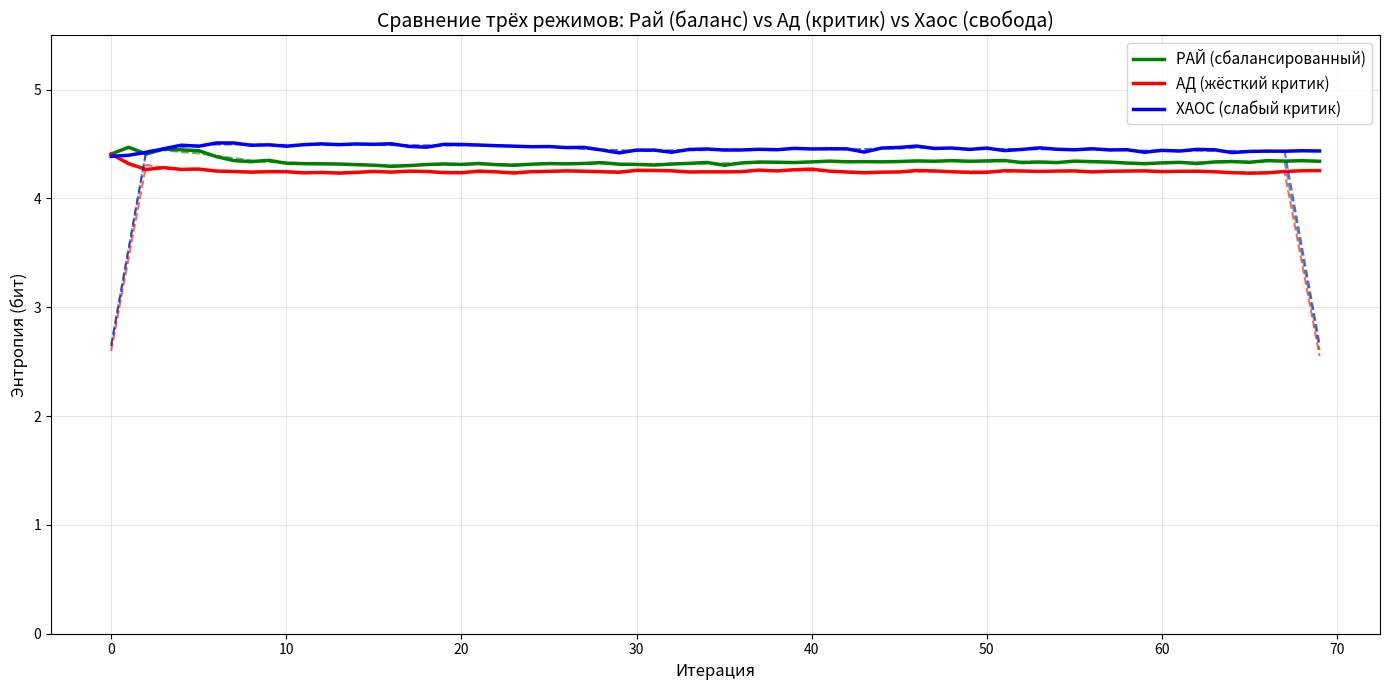
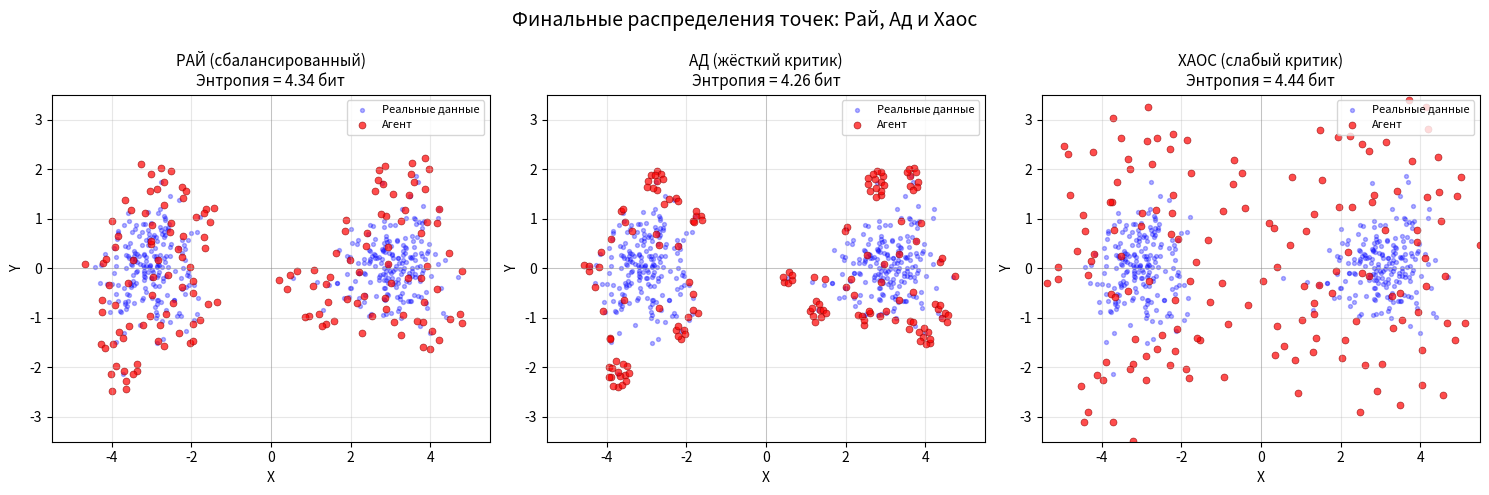
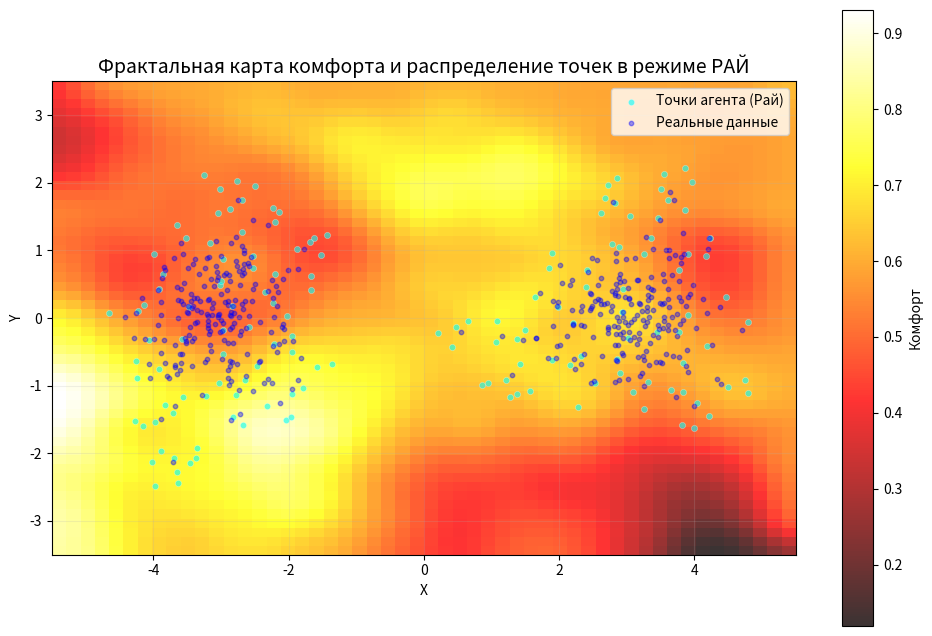

The matplotlib source for these figures, in order:
"""
Фрактальная модель выбора: Рай, Ад и Хаос
Полностью рабочий код на Python
Автор: Сергей Паломник (Digital Psychiatry)
Статья: Святой Августин и GAN
"""

import numpy as np
import matplotlib.pyplot as plt
from matplotlib.animation import FuncAnimation
from scipy.ndimage import zoom, gaussian_filter
from scipy.spatial.distance import cdist
import warnings
warnings.filterwarnings('ignore')

# ========================================================================
# 1. Генерация фрактального ландшафта (метод Diamond-Square)
# ========================================================================

def fractal_surface(size, roughness=0.7, power=1.0):
    """
    Генерация фрактальной поверхности методом Diamond-Square
    size: размер сетки (должен быть степенью 2 + 1)
    roughness: шероховатость (чем выше, тем более изрезанный ландшафт)
    """
    n = size
    surface = np.zeros((n, n))
    
    # Инициализация углов
    surface[0, 0] = np.random.randn() * roughness
    surface[0, n-1] = np.random.randn() * roughness
    surface[n-1, 0] = np.random.randn() * roughness
    surface[n-1, n-1] = np.random.randn() * roughness
    
    step = n - 1
    current_roughness = roughness
    
    while step > 1:
        half = step // 2
        
        # Diamond step (центры квадратов)
        for i in range(0, n-1, step):
            for j in range(0, n-1, step):
                avg = (surface[i, j] + surface[i, j+step] + 
                       surface[i+step, j] + surface[i+step, j+step]) / 4.0
                surface[i+half, j+half] = avg + np.random.randn() * current_roughness
        
        # Square step (центры рёбер)
        for i in range(0, n-1, half):
            for j in range(0, n-1, half):
                if (i % step == 0 and j % step == 0) or (i % step != 0 and j % step != 0):
                    continue
                avg = 0
                count = 0
                if i - half >= 0:
                    avg += surface[i-half, j]
                    count += 1
                if i + half < n:
                    avg += surface[i+half, j]
                    count += 1
                if j - half >= 0:
                    avg += surface[i, j-half]
                    count += 1
                if j + half < n:
                    avg += surface[i, j+half]
                    count += 1
                if count > 0:
                    avg /= count
                    surface[i, j] = avg + np.random.randn() * current_roughness
        
        step //= 2
        current_roughness *= (0.5 ** (1.0 / power))
    
    # Нормализация
    surface = (surface - surface.min()) / (surface.max() - surface.min())
    return surface

# ========================================================================
# 2. Генерация реальных данных (кластеры на фрактальном ландшафте)
# ========================================================================

def generate_real_data(n_points=500):
    """Генерация двух кластеров реальных данных"""
    data = np.zeros((n_points, 2))
    n_half = n_points // 2
    # Кластер 1: центр в (-3, 0)
    data[:n_half, 0] = np.random.randn(n_half) * 0.6 - 3
    data[:n_half, 1] = np.random.randn(n_half) * 0.6
    # Кластер 2: центр в (3, 0)
    data[n_half:, 0] = np.random.randn(n_points - n_half) * 0.6 + 3
    data[n_half:, 1] = np.random.randn(n_points - n_half) * 0.6
    return data

# ========================================================================
# 3. Фрактальная карта комфорта (ценность каждой точки)
# ========================================================================

# Генерация фрактальной карты комфорта
comfort_raw = fractal_surface(129, roughness=0.8, power=1.2)
comfort_map = zoom(comfort_raw, 0.4)  # Уменьшаем для скорости
comfort_map = gaussian_filter(comfort_map, sigma=1.5)

def get_comfort(x, y, comfort_data):
    """Билинейная интерполяция значения комфорта"""
    size = comfort_data.shape[0]
    # Маппинг координат: x ∈ [-5,5] → [0, size-1], y ∈ [-3,3] → [0, size-1]
    xi = (x + 5) / 10 * (size - 1)
    yi = (y + 3) / 6 * (size - 1)
    xi = np.clip(xi, 0, size-1)
    yi = np.clip(yi, 0, size-1)
    
    x0, x1 = int(np.floor(xi)), int(np.ceil(xi))
    y0, y1 = int(np.floor(yi)), int(np.ceil(yi))
    x0, x1 = np.clip([x0, x1], 0, size-1)
    y0, y1 = np.clip([y0, y1], 0, size-1)
    
    if x0 == x1 and y0 == y1:
        return comfort_data[x0, y0]
    if x0 == x1:
        w_y = yi - y0
        return (1 - w_y) * comfort_data[x0, y0] + w_y * comfort_data[x0, y1]
    if y0 == y1:
        w_x = xi - x0
        return (1 - w_x) * comfort_data[x0, y0] + w_x * comfort_data[x1, y0]
    
    w_x = xi - x0
    w_y = yi - y0
    v00 = comfort_data[x0, y0]
    v01 = comfort_data[x0, y1]
    v10 = comfort_data[x1, y0]
    v11 = comfort_data[x1, y1]
    
    v0 = (1 - w_x) * v00 + w_x * v10
    v1 = (1 - w_x) * v01 + w_x * v11
    return (1 - w_y) * v0 + w_y * v1

# ========================================================================
# 4. Основной класс эксперимента
# ========================================================================

class PilgrimExperiment:
    """Эксперимент с тремя режимами: рай, ад, хаос"""
    
    def __init__(self, n_agents=150, n_iterations=80):
        self.n_agents = n_agents
        self.n_iterations = n_iterations
        self.real_data = generate_real_data(400)
        
        # Режимы
        self.modes = {
            'РАЙ (сбалансированный)': {'lambda_real': 0.9, 'lambda_rand': 0.35, 'color': 'green'},
            'АД (жёсткий критик)': {'lambda_real': 3.5, 'lambda_rand': 0.12, 'color': 'red'},
            'ХАОС (слабый критик)': {'lambda_real': 0.15, 'lambda_rand': 0.85, 'color': 'blue'}
        }
        
        self.results = {}
    
    def compute_entropy(self, points):
        """Вычисление энтропии Шеннона по распределению точек"""
        counts, _ = np.histogram(points.flatten(), bins=25, range=(-5.5, 5.5))
        probs = counts[counts > 0] / np.sum(counts)
        return -np.sum(probs * np.log2(probs)) if len(probs) > 0 else 0
    
    def run_mode(self, mode_name, lambda_real, lambda_rand, verbose=True):
        """Запуск эксперимента для одного режима"""
        if verbose:
            print(f"\n{'='*50}")
            print(f"Запуск: {mode_name}")
            print(f"  Вес притяжения к реальности (критик): {lambda_real}")
            print(f"  Вес случайного блуждания (свобода): {lambda_rand}")
            print(f"{'='*50}")
        
        # Инициализация точек (случайное облако)
        points = np.random.randn(self.n_agents, 2) * 3.5
        entropy_history = []
        points_history = []
        
        for iteration in range(self.n_iterations):
            new_points = points.copy()
            
            for i in range(self.n_agents):
                # Сила 1: притяжение к ближайшей реальной точке
                dists = cdist(points[i:i+1], self.real_data)[0]
                nearest_idx = np.argmin(dists)
                force_real = (self.real_data[nearest_idx] - points[i]) * lambda_real
                
                # Сила 2: случайное блуждание
                force_rand = np.random.randn(2) * lambda_rand
                
                # Сила 3: мягкое отталкивание от соседей (разнообразие)
                force_repel = np.zeros(2)
                for j in range(self.n_agents):
                    if i != j:
                        diff = points[i] - points[j]
                        dist = np.linalg.norm(diff)
                        if 0 < dist < 0.8:
                            force_repel += diff / (dist ** 2 + 0.01) * 0.03
                
                # Сила 4: притяжение к зонам высокого комфорта (необязательно)
                try:
                    comfort_val = get_comfort(points[i, 0], points[i, 1], comfort_map)
                    force_comfort = np.array([
                        comfort_val * np.random.randn() * 0.05,
                        comfort_val * np.random.randn() * 0.05
                    ])
                except:
                    force_comfort = np.zeros(2)
                
                # Итоговое движение
                delta = force_real + force_rand + force_repel + force_comfort * 0.1
                new_points[i] = points[i] + delta * 0.12
                
                # Ограничение области
                new_points[i, 0] = np.clip(new_points[i, 0], -5.5, 5.5)
                new_points[i, 1] = np.clip(new_points[i, 1], -3.5, 3.5)
            
            points = new_points
            entropy = self.compute_entropy(points)
            entropy_history.append(entropy)
            points_history.append(points.copy())
            
            if verbose and (iteration % 15 == 0 or iteration == self.n_iterations - 1):
                print(f"  Итерация {iteration:3d}: энтропия = {entropy:.3f} бит")
        
        return {
            'entropy': np.array(entropy_history),
            'points': points_history,
            'final_points': points
        }
    
    def run_all(self):
        """Запуск всех трёх режимов"""
        for mode_name, params in self.modes.items():
            self.results[mode_name] = self.run_mode(
                mode_name, 
                params['lambda_real'], 
                params['lambda_rand']
            )
        return self.results
    
    def visualize_results(self):
        """Визуализация результатов"""
        # 1. Динамика энтропии на одном графике
        plt.figure(figsize=(14, 7))
        for mode_name, res in self.results.items():
            color = self.modes[mode_name]['color']
            plt.plot(res['entropy'], linewidth=2.5, color=color, label=mode_name)
            # Сглаженная кривая
            if len(res['entropy']) > 5:
                smoothed = np.convolve(res['entropy'], np.ones(5)/5, mode='same')
                plt.plot(smoothed, '--', linewidth=1.5, alpha=0.6, color=color)
        
        plt.xlabel('Итерация', fontsize=12)
        plt.ylabel('Энтропия (бит)', fontsize=12)
        plt.title('Сравнение трёх режимов: Рай (баланс) vs Ад (критик) vs Хаос (свобода)', fontsize=14)
        plt.legend(loc='best', fontsize=11)
        plt.grid(True, alpha=0.3)
        plt.ylim(0, 5.5)
        plt.tight_layout()
        plt.savefig('entropy_comparison.png', dpi=150, bbox_inches='tight')
        plt.show()
        
        # 2. Финальные распределения точек
        fig, axes = plt.subplots(1, 3, figsize=(15, 5))
        
        for ax, (mode_name, res) in zip(axes, self.results.items()):
            # Реальные данные
            ax.scatter(self.real_data[:, 0], self.real_data[:, 1], 
                      c='blue', s=8, alpha=0.3, label='Реальные данные')
            # Точки агента
            final_pts = res['final_points']
            ax.scatter(final_pts[:, 0], final_pts[:, 1], 
                      c='red', s=25, alpha=0.7, edgecolors='darkred', linewidth=0.5, label='Агент')
            ax.set_xlim(-5.5, 5.5)
            ax.set_ylim(-3.5, 3.5)
            ax.set_title(f'{mode_name}\nЭнтропия = {res["entropy"][-1]:.2f} бит', fontsize=11)
            ax.set_xlabel('X')
            ax.set_ylabel('Y')
            ax.legend(loc='upper right', fontsize=8)
            ax.grid(True, alpha=0.3)
            ax.axhline(0, color='gray', linewidth=0.5, alpha=0.5)
            ax.axvline(0, color='gray', linewidth=0.5, alpha=0.5)
        
        plt.suptitle('Финальные распределения точек: Рай, Ад и Хаос', fontsize=14)
        plt.tight_layout()
        plt.savefig('final_distributions.png', dpi=150, bbox_inches='tight')
        plt.show()
        
        # 3. Фрактальная карта комфорта с наложением точек (для рая)
        plt.figure(figsize=(12, 8))
        extent = [-5.5, 5.5, -3.5, 3.5]
        plt.imshow(comfort_map.T, origin='lower', cmap='hot', extent=extent, alpha=0.8)
        plt.colorbar(label='Комфорт')
        
        # Наложим точки из режима РАЙ
        heaven_points = self.results['РАЙ (сбалансированный)']['final_points']
        plt.scatter(heaven_points[:, 0], heaven_points[:, 1], 
                   c='cyan', s=20, alpha=0.6, edgecolors='white', linewidth=0.3, label='Точки агента (Рай)')
        plt.scatter(self.real_data[:, 0], self.real_data[:, 1], 
                   c='blue', s=10, alpha=0.4, label='Реальные данные')
        plt.title('Фрактальная карта комфорта и распределение точек в режиме РАЙ', fontsize=14)
        plt.xlabel('X')
        plt.ylabel('Y')
        plt.legend(loc='upper right')
        plt.grid(True, alpha=0.2)
        plt.savefig('fractal_comfort_heaven.png', dpi=150, bbox_inches='tight')
        plt.show()
        
        # 4. Таблица результатов
        print("\n" + "="*60)
        print("ИТОГОВЫЕ РЕЗУЛЬТАТЫ ЭКСПЕРИМЕНТА")
        print("="*60)
        print(f"{'Режим':<30} {'Финальная энтропия (бит)':<25} {'Интерпретация'}")
        print("-"*60)
        
        interpretations = {
            'РАЙ (сбалансированный)': 'Свобода сохранена, точки вокруг двух кластеров',
            'АД (жёсткий критик)': 'Коллапс, все точки в одной куче',
            'ХАОС (слабый критик)': 'Хаотичное распределение, нет структуры'
        }
        
        for mode_name, res in self.results.items():
            entropy_val = res['entropy'][-1]
            print(f"{mode_name:<30} {entropy_val:<25.2f} {interpretations[mode_name]}")
        
        print("="*60)
        
        # Грех как падение энтропии
        heaven_entropy = self.results['РАЙ (сбалансированный)']['entropy'][-1]
        hell_entropy = self.results['АД (жёсткий критик)']['entropy'][-1]
        delta_s_grekh = heaven_entropy - hell_entropy
        
        print(f"\n МАТЕМАТИЧЕСКАЯ МЕРА ГРЕХА:")
        print(f"   ΔS_грех = S_рай - S_ад = {heaven_entropy:.2f} - {hell_entropy:.2f} = {delta_s_grekh:.2f} бит")
        print(f"\n   Это количественная мера того, как жёсткая критика убивает свободу.")
        print("="*60)

# ========================================================================
# 6. Запуск эксперимента
# ========================================================================

def main():
    print("\n" + "="*60)
    print("ФРАКТАЛЬНАЯ МОДЕЛЬ ВЫБОРА: РАЙ, АД И ХАОС")
    print("Святой Августин встречает GAN")
    print("="*60)
    print("\nИнициализация фрактального ландшафта...")
    
    # Создание и запуск эксперимента
    experiment = PilgrimExperiment(n_agents=150, n_iterations=70)
    
    print("\nЗапуск трёх режимов...")
    results = experiment.run_all()
    
    print("\nВизуализация результатов...")
    experiment.visualize_results()
    
    print("\n Эксперимент завершён. Все графики сохранены.")
    print("\nВывод: страх наказания убивает разнообразие (энтропия падает).")
    print("       Только баланс между реальностью и свободой даёт Рай.")
    print("\n Свобода — не отсутствие правил, а пространство для вариаций.")

if __name__ == "__main__":
    main()
